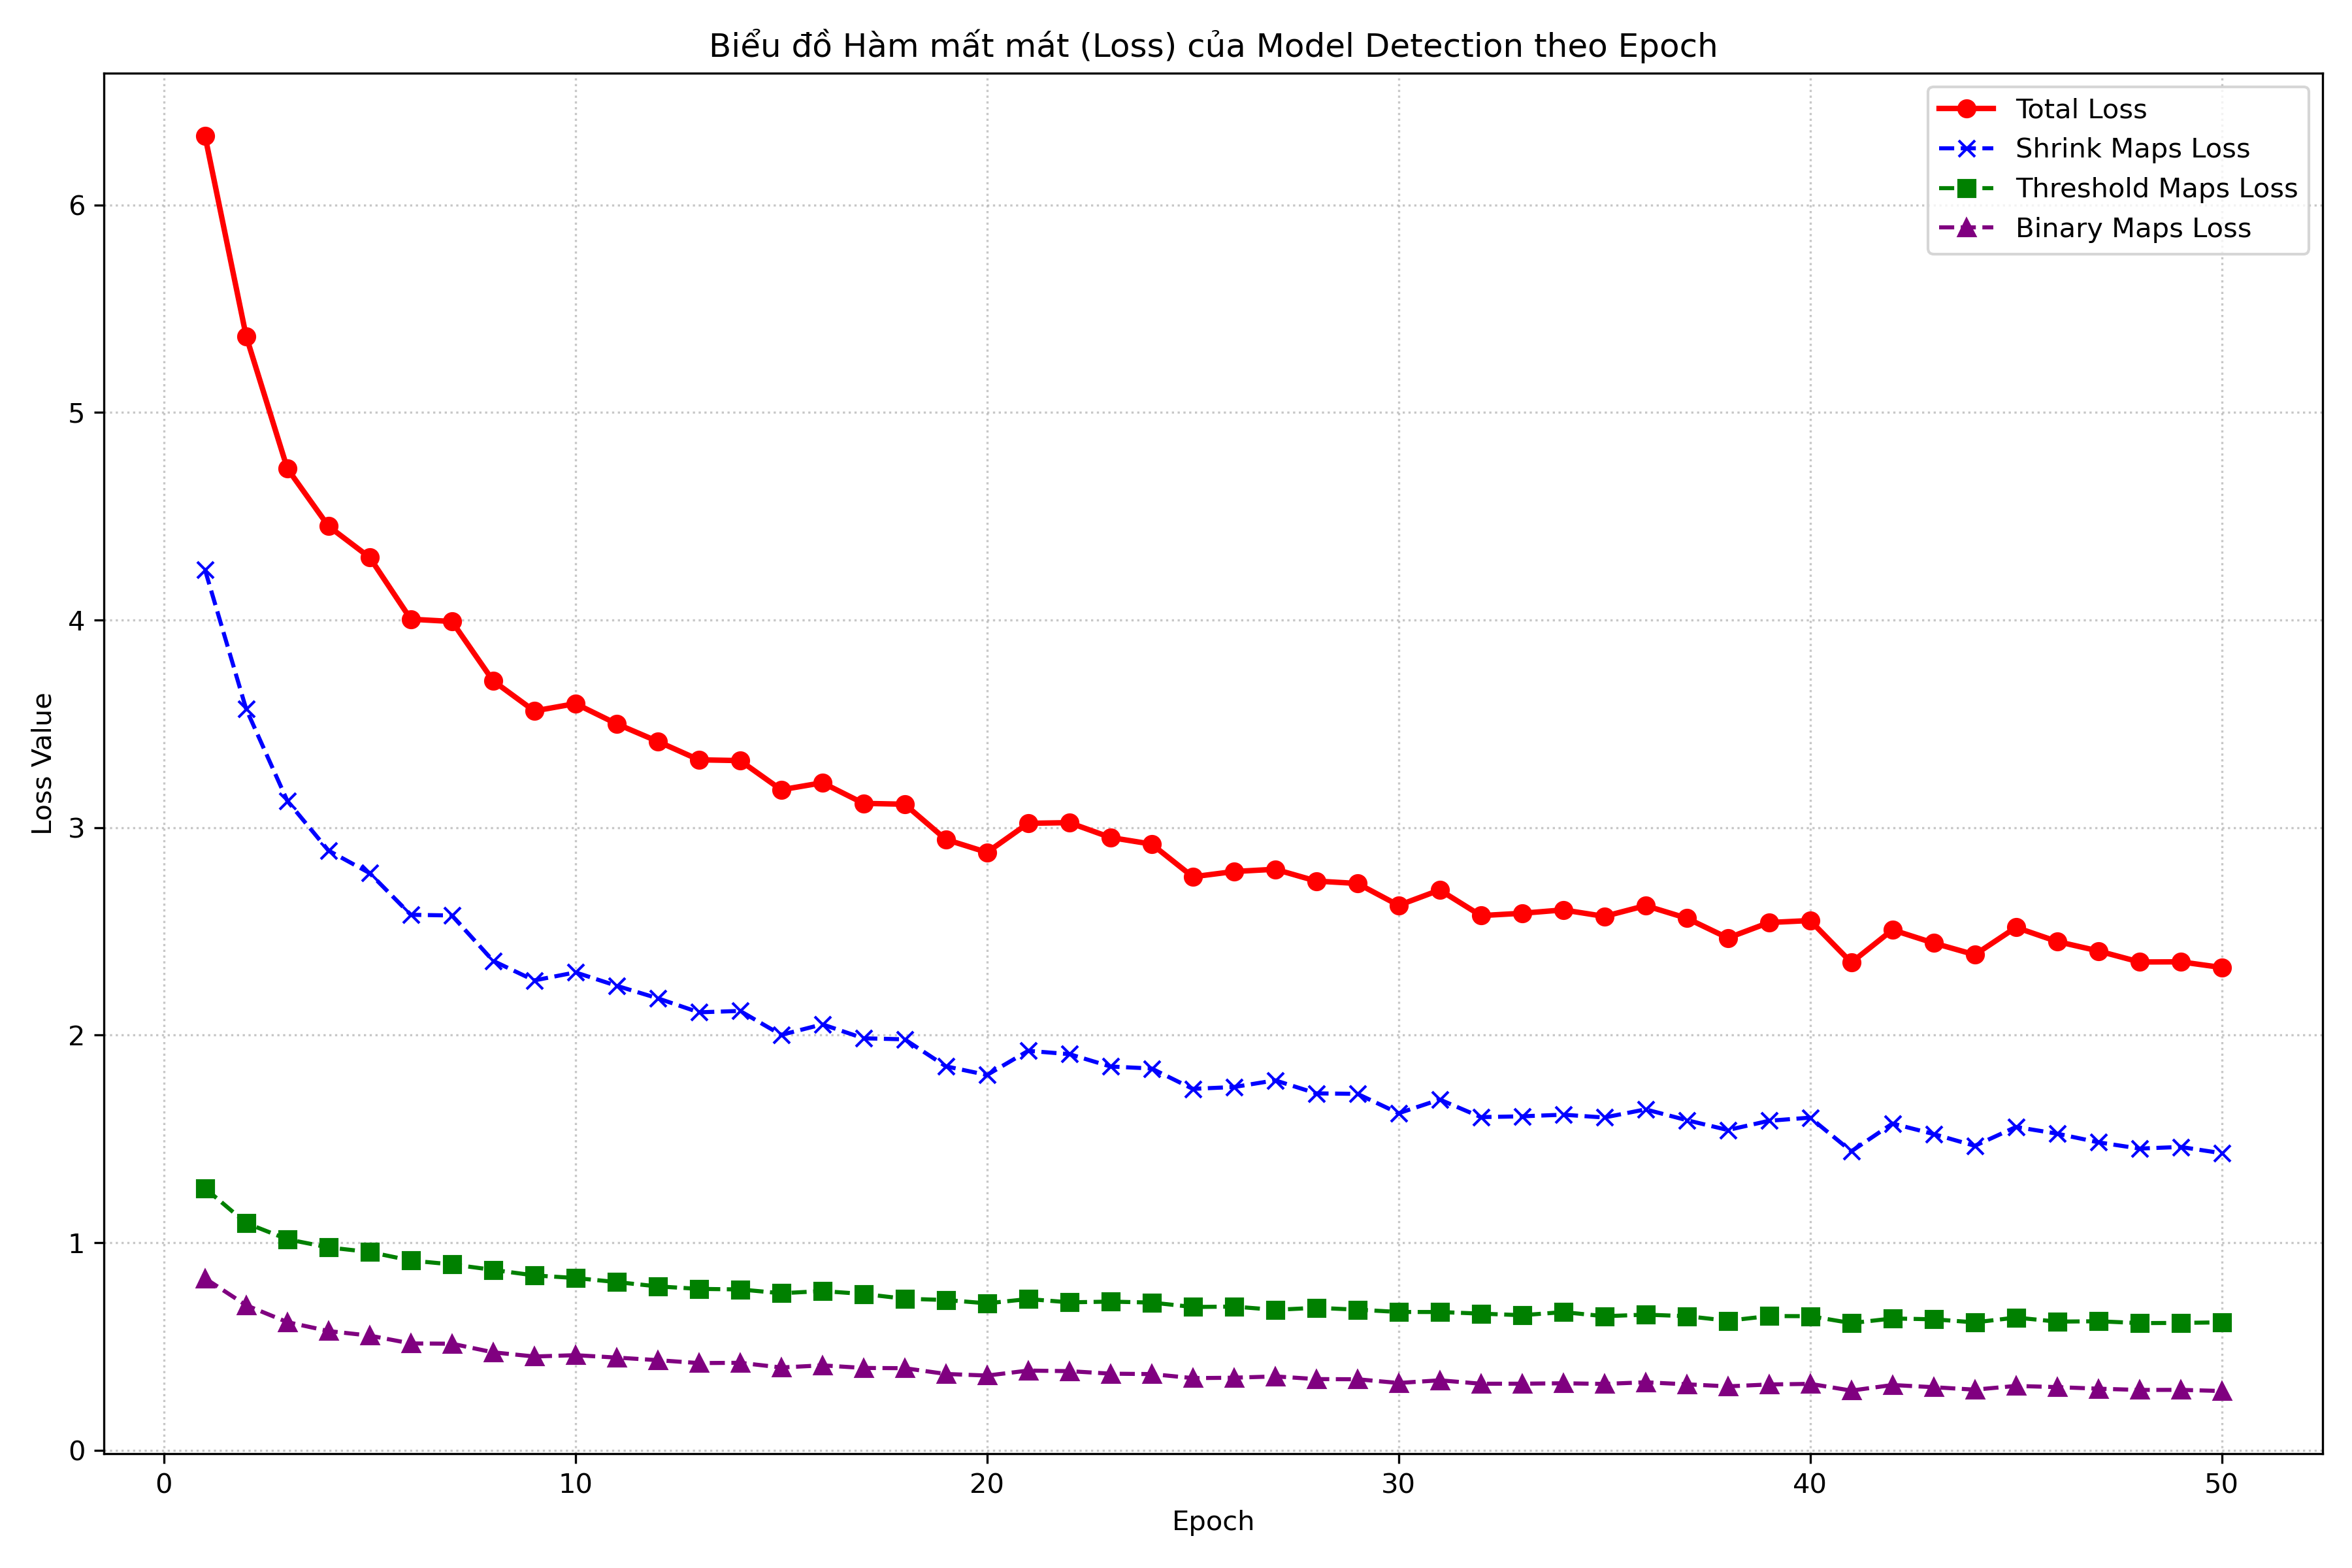

This chart was generated by the following Python code:
import re
import matplotlib.pyplot as plt
from collections import defaultdict
import os

log_file_path = '../Train_log/train_det_50.log'

# Sử dụng dictionary để cộng dồn loss và đếm số lượng log của mỗi epoch
epoch_data = defaultdict(lambda: {'total': 0.0, 'shrink': 0.0, 'threshold': 0.0, 'binary': 0.0, 'count': 0})

with open(log_file_path, 'r', encoding='utf-8') as f:
    for line in f:
        if "epoch:" in line and "loss:" in line and "lr:" in line:
            # Lấy số epoch (PaddleOCR thường log dưới dạng: epoch: [1/100])
            epoch_match = re.search(r'epoch:\s*\[?(\d+)', line)
            loss_match = re.search(r'loss:\s*([\d.]+)', line)
            shrink_match = re.search(r'loss_shrink_maps:\s*([\d.]+)', line)
            threshold_match = re.search(r'loss_threshold_maps:\s*([\d.]+)', line)
            binary_match = re.search(r'loss_binary_maps:\s*([\d.]+)', line)
            
            if epoch_match and loss_match:
                ep = int(epoch_match.group(1))
                
                # Cộng dồn loss vào epoch tương ứng
                epoch_data[ep]['total'] += float(loss_match.group(1))
                epoch_data[ep]['shrink'] += float(shrink_match.group(1)) if shrink_match else 0
                epoch_data[ep]['threshold'] += float(threshold_match.group(1)) if threshold_match else 0
                epoch_data[ep]['binary'] += float(binary_match.group(1)) if binary_match else 0
                epoch_data[ep]['count'] += 1

if not epoch_data:
    print("Không tìm thấy dữ liệu loss trong file log.")
    exit()

# Tính giá trị trung bình cho mỗi epoch
epochs = sorted(epoch_data.keys())
total_losses = [epoch_data[ep]['total'] / epoch_data[ep]['count'] for ep in epochs]
shrink_losses = [epoch_data[ep]['shrink'] / epoch_data[ep]['count'] for ep in epochs]
threshold_losses = [epoch_data[ep]['threshold'] / epoch_data[ep]['count'] for ep in epochs]
binary_losses = [epoch_data[ep]['binary'] / epoch_data[ep]['count'] for ep in epochs]

plt.figure(figsize=(12, 8))

# Biểu đồ Total Loss
plt.plot(epochs, total_losses, label='Total Loss', color='red', linewidth=2, marker='o')
plt.plot(epochs, shrink_losses, label='Shrink Maps Loss', color='blue', linewidth=1.5, marker='x', linestyle='--')
plt.plot(epochs, threshold_losses, label='Threshold Maps Loss', color='green', linewidth=1.5, marker='s', linestyle='--')
plt.plot(epochs, binary_losses, label='Binary Maps Loss', color='purple', linewidth=1.5, marker='^', linestyle='--')

plt.title('Biểu đồ Hàm mất mát (Loss) của Model Detection theo Epoch')
plt.xlabel('Epoch')
plt.ylabel('Loss Value')
plt.grid(True, linestyle=':', alpha=0.7)
plt.legend(loc='upper right')

plt.tight_layout()

# Lưu biểu đồ thành file ảnh
output_img = 'det_loss_graph.png'
plt.savefig(output_img, dpi=300)
print(f"Đã vẽ và lưu biểu đồ tại: {os.path.abspath(output_img)}")
